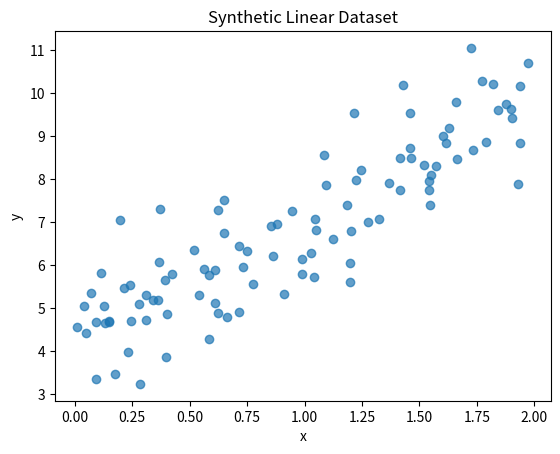

The script that saved this image:
import numpy as np
import matplotlib.pyplot as plt
np.random.seed(42)

# Generate a synthetic linear dataset
X = 2 * np.random.rand(100, 1)     # 100 points between 0 and 2
y = 4 + 3 * X + np.random.randn(100, 1)  # y = 4 + 3x + Gaussian noise

# Plot the data
plt.scatter(X, y, alpha=0.7)
plt.xlabel("x")
plt.ylabel("y")
plt.title("Synthetic Linear Dataset")
plt.show()

